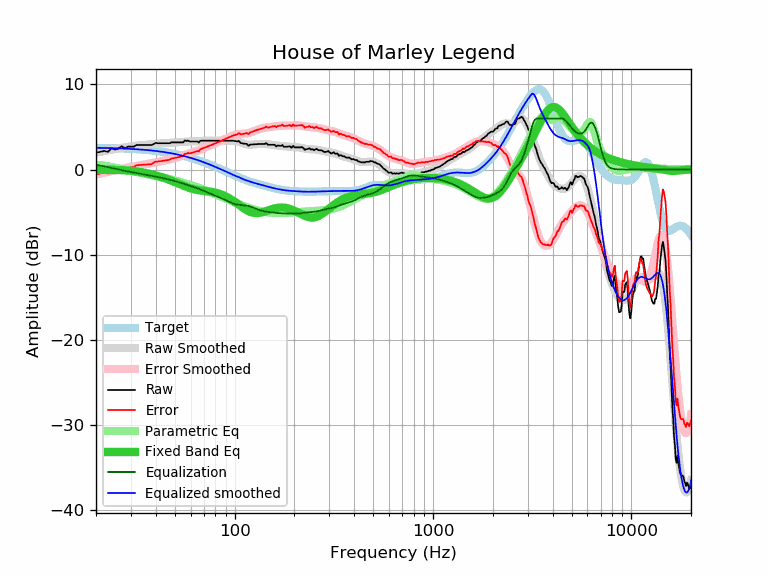

Values plotted in this chart, from the file beside it:
frequency, raw, error, smoothed, error_smoothed, equalization, parametric_eq, equalized_raw, equalized_smoothed, target
20, 1.98, -0.57, 1.97, -0.58, 0.58, -0.03, 2.57, 2.55, 2.55
21, 2.08, -0.46, 2.07, -0.48, 0.48, -0.03, 2.56, 2.55, 2.55
22, 2.18, -0.35, 2.17, -0.37, 0.37, -0.04, 2.55, 2.54, 2.54
23, 2.08, -0.44, 2.25, -0.27, 0.27, -0.04, 2.35, 2.53, 2.53
24, 2.50, -0.01, 2.34, -0.18, 0.18, -0.05, 2.68, 2.51, 2.51
25, 2.34, -0.16, 2.42, -0.09, 0.09, -0.05, 2.43, 2.50, 2.50
26, 2.49, 0.00, 2.49, -0.00, 0.00, -0.06, 2.49, 2.49, 2.49
27, 2.73, 0.26, 2.55, 0.08, -0.08, -0.07, 2.65, 2.47, 2.47
28, 2.50, 0.04, 2.61, 0.15, -0.15, -0.09, 2.35, 2.46, 2.46
29, 2.69, 0.25, 2.67, 0.23, -0.23, -0.11, 2.47, 2.44, 2.44
30, 2.69, 0.27, 2.72, 0.29, -0.29, -0.14, 2.40, 2.42, 2.42
31, 2.69, 0.29, 2.76, 0.36, -0.36, -0.17, 2.34, 2.41, 2.41
32, 2.88, 0.50, 2.80, 0.41, -0.41, -0.21, 2.47, 2.39, 2.39
33, 2.89, 0.53, 2.84, 0.47, -0.47, -0.26, 2.42, 2.36, 2.36
34, 2.89, 0.55, 2.87, 0.53, -0.53, -0.31, 2.36, 2.34, 2.34
35, 2.89, 0.57, 2.90, 0.58, -0.58, -0.37, 2.31, 2.32, 2.32
36, 2.89, 0.60, 2.93, 0.63, -0.63, -0.43, 2.26, 2.29, 2.29
37, 2.89, 0.62, 2.95, 0.69, -0.69, -0.49, 2.21, 2.27, 2.27
38, 2.87, 0.63, 2.98, 0.74, -0.74, -0.55, 2.13, 2.24, 2.24
39, 2.99, 0.78, 3.00, 0.79, -0.79, -0.62, 2.20, 2.21, 2.21
40, 3.13, 0.95, 3.02, 0.84, -0.84, -0.69, 2.29, 2.18, 2.18
41, 3.09, 0.94, 3.04, 0.89, -0.89, -0.76, 2.20, 2.15, 2.15
42, 3.09, 0.97, 3.06, 0.94, -0.94, -0.83, 2.15, 2.12, 2.12
43, 3.09, 1.00, 3.08, 0.99, -0.99, -0.91, 2.10, 2.09, 2.09
44, 3.09, 1.04, 3.09, 1.04, -1.04, -0.99, 2.05, 2.06, 2.06
45, 3.09, 1.07, 3.11, 1.09, -1.09, -1.07, 2.00, 2.02, 2.02
46, 3.09, 1.11, 3.12, 1.14, -1.14, -1.15, 1.95, 1.98, 1.98
47, 3.09, 1.14, 3.14, 1.19, -1.19, -1.23, 1.90, 1.95, 1.95
48, 3.19, 1.28, 3.15, 1.25, -1.25, -1.31, 1.95, 1.91, 1.91
49, 3.19, 1.32, 3.17, 1.30, -1.30, -1.39, 1.89, 1.87, 1.87
50, 3.19, 1.36, 3.19, 1.36, -1.36, -1.48, 1.83, 1.83, 1.83
51, 3.19, 1.40, 3.20, 1.42, -1.42, -1.56, 1.77, 1.79, 1.79
52, 3.19, 1.45, 3.22, 1.48, -1.48, -1.65, 1.71, 1.74, 1.74
53, 3.19, 1.49, 3.24, 1.54, -1.54, -1.73, 1.65, 1.70, 1.70
54, 3.19, 1.54, 3.25, 1.60, -1.60, -1.81, 1.59, 1.66, 1.66
55, 3.19, 1.58, 3.27, 1.66, -1.66, -1.89, 1.53, 1.61, 1.61
56, 3.41, 1.85, 3.28, 1.72, -1.72, -1.96, 1.69, 1.56, 1.56
57, 3.36, 1.84, 3.29, 1.78, -1.78, -2.03, 1.58, 1.52, 1.52
58, 3.41, 1.94, 3.30, 1.83, -1.83, -2.10, 1.58, 1.47, 1.47
59, 3.33, 1.91, 3.31, 1.89, -1.89, -2.16, 1.44, 1.42, 1.42
60, 3.29, 1.92, 3.31, 1.94, -1.94, -2.21, 1.35, 1.37, 1.37
61, 3.29, 1.97, 3.31, 1.99, -1.99, -2.26, 1.30, 1.32, 1.32
62, 3.29, 2.02, 3.31, 2.04, -2.04, -2.30, 1.25, 1.27, 1.27
63, 3.29, 2.07, 3.31, 2.10, -2.10, -2.34, 1.19, 1.22, 1.22
64, 3.29, 2.12, 3.32, 2.15, -2.15, -2.38, 1.14, 1.17, 1.17
65, 3.29, 2.18, 3.32, 2.21, -2.21, -2.41, 1.08, 1.11, 1.11
66, 3.17, 2.11, 3.33, 2.27, -2.27, -2.43, 0.91, 1.06, 1.06
67, 3.38, 2.37, 3.34, 2.33, -2.33, -2.46, 1.06, 1.01, 1.01
68, 3.39, 2.43, 3.34, 2.39, -2.39, -2.48, 1.00, 0.96, 0.96
69, 3.39, 2.49, 3.35, 2.45, -2.45, -2.50, 0.94, 0.90, 0.90
70, 3.39, 2.54, 3.36, 2.51, -2.51, -2.51, 0.88, 0.85, 0.85
71, 3.39, 2.60, 3.37, 2.58, -2.58, -2.53, 0.81, 0.79, 0.79
72, 3.39, 2.65, 3.38, 2.64, -2.64, -2.55, 0.75, 0.74, 0.74
73, 3.39, 2.70, 3.39, 2.70, -2.70, -2.56, 0.69, 0.69, 0.69
74, 3.39, 2.76, 3.39, 2.76, -2.76, -2.58, 0.63, 0.63, 0.63
75, 3.39, 2.81, 3.39, 2.82, -2.82, -2.60, 0.57, 0.58, 0.58
76, 3.39, 2.87, 3.40, 2.87, -2.87, -2.62, 0.52, 0.52, 0.52
77, 3.39, 2.92, 3.40, 2.93, -2.93, -2.64, 0.46, 0.47, 0.47
78, 3.39, 2.98, 3.40, 2.98, -2.98, -2.67, 0.41, 0.42, 0.42
79, 3.39, 3.03, 3.39, 3.03, -3.03, -2.69, 0.36, 0.36, 0.36
... 553 more rows
